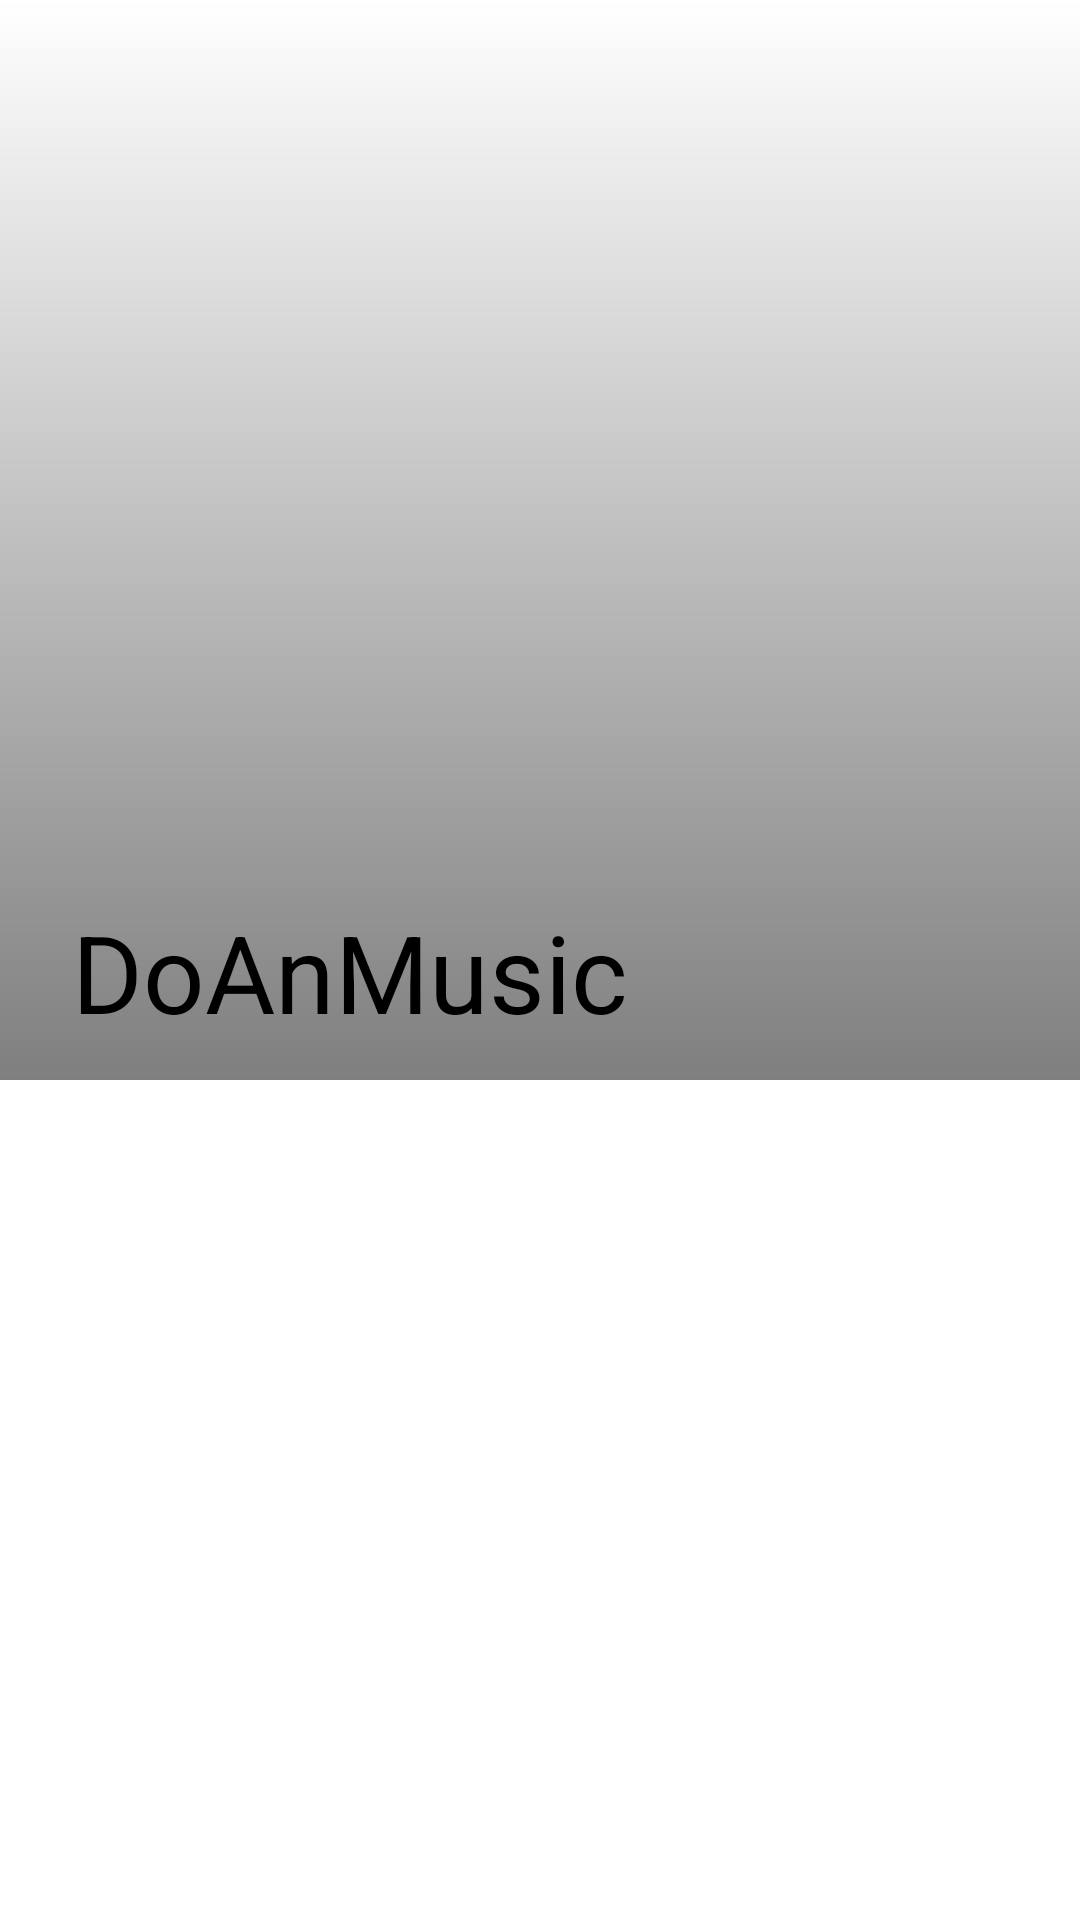

The Android layout XML behind this screen, and the referenced resources:
<!-- AndroidManifest.xml: application theme Theme.BaseTheme -->
<!-- res/layout/activity_detail_album.xml -->
<?xml version="1.0" encoding="utf-8"?>
<RelativeLayout xmlns:android="http://schemas.android.com/apk/res/android"
    xmlns:app="http://schemas.android.com/apk/res-auto"
    xmlns:tools="http://schemas.android.com/tools"
    android:layout_width="match_parent"
    android:layout_height="match_parent"
    tools:context=".activities.DetailAlbumActivity">

    <androidx.constraintlayout.widget.ConstraintLayout
        android:id="@+id/constraintLayout"
        android:layout_width="match_parent"
        android:layout_height="wrap_content"
        android:layout_alignParentStart="true"
        android:layout_alignParentTop="true"
        android:layout_alignParentEnd="true">

        <ImageView
            android:id="@+id/ivCover"
            android:layout_width="0dp"
            android:layout_height="0dp"
            android:scaleType="centerCrop"
            android:src="@drawable/ic_launcher_background"
            app:layout_constraintBottom_toBottomOf="parent"
            app:layout_constraintDimensionRatio="H,1:1"
            app:layout_constraintLeft_toLeftOf="parent"
            app:layout_constraintRight_toRightOf="parent"
            app:layout_constraintTop_toTopOf="parent" />

        <View
            android:layout_width="0dp"
            android:layout_height="0dp"
            android:background="@drawable/shadow_gradient_bottom"
            app:layout_constraintBottom_toBottomOf="parent"
            app:layout_constraintLeft_toLeftOf="parent"
            app:layout_constraintRight_toRightOf="parent"
            app:layout_constraintTop_toTopOf="parent" />

        <TextView
            android:id="@+id/tvName"
            android:layout_width="match_parent"
            android:layout_height="wrap_content"
            android:layout_marginStart="24dp"
            android:layout_marginBottom="12dp"
            android:ellipsize="marquee"
            android:singleLine="true"
            android:text="@string/app_name"
            android:textSize="36sp"
            app:layout_constraintBottom_toBottomOf="@id/ivCover"
            app:layout_constraintLeft_toLeftOf="parent"
            app:layout_constraintRight_toRightOf="parent" />
    </androidx.constraintlayout.widget.ConstraintLayout>

    <ListView
        android:id="@+id/listView"
        android:layout_width="match_parent"
        android:layout_height="match_parent"
        android:layout_alignParentBottom="true"
        android:divider="@android:color/transparent"
        android:dividerHeight="10.0sp"
        android:layout_below="@+id/constraintLayout"
        tools:listitem="@layout/list_song_item" />

</RelativeLayout>
<!-- res/layout/list_song_item.xml (included above) -->
<?xml version="1.0" encoding="utf-8"?>
<LinearLayout xmlns:android="http://schemas.android.com/apk/res/android"
    android:layout_width="match_parent"
    android:layout_height="wrap_content">

    <RelativeLayout
        android:id="@+id/adapterRootLayout"
        android:layout_width="match_parent"
        android:layout_height="wrap_content"
        android:layout_marginStart="10dp"
        android:layout_marginEnd="10dp"
        android:layout_marginTop="10dp">

        <LinearLayout
            android:id="@+id/linear"
            android:layout_width="match_parent"
            android:layout_height="wrap_content"
            android:layout_marginStart="20dp"
            android:layout_marginBottom="10dp"
            android:layout_marginEnd="10dp"
            android:layout_marginTop="10dp"
            android:orientation="vertical"
            android:gravity="center_vertical">

            <TextView
                android:id="@+id/songTitle"
                android:layout_width="match_parent"
                android:layout_height="wrap_content"
                android:textSize="16sp"
                android:textStyle="bold"
                android:textColor="#FFF"
                android:ellipsize="marquee"
                android:gravity="center_vertical"
                android:text="@string/default_title"
                android:singleLine="true" />

            <RelativeLayout
                android:layout_width="match_parent"
                android:layout_marginTop="3dp"
                android:layout_height="wrap_content">

                <TextView
                    android:id="@+id/songArtist"
                    android:layout_width="wrap_content"
                    android:layout_height="wrap_content"

                    android:text="@string/default_artist"
                    android:layout_alignParentStart="true"
                    android:layout_alignParentTop="true"
                    android:textColor="#FFF"/>


                <TextView
                    android:id="@+id/songDuration"
                    android:layout_width="wrap_content"
                    android:layout_height="wrap_content"
                    android:layout_marginEnd="12dp"
                    android:textColor="#FFF"
                    android:text="@string/default_time"
                    android:layout_alignParentEnd="true"
                    android:textSize="12sp" />

            </RelativeLayout>
        </LinearLayout>
    </RelativeLayout>
</LinearLayout>
<!-- resources referenced by this layout -->
<resources>
  <!-- drawable shadow_gradient_bottom (drawable) -->
  <?xml version="1.0" encoding="utf-8"?>
  <shape xmlns:android="http://schemas.android.com/apk/res/android"
      android:shape="rectangle">
      <gradient
          android:type="linear"
          android:angle="270"
          android:startColor="#00000000"
          android:endColor="#80000000" />
  </shape>
  <string name="app_name">DoAnMusic</string>
</resources>
